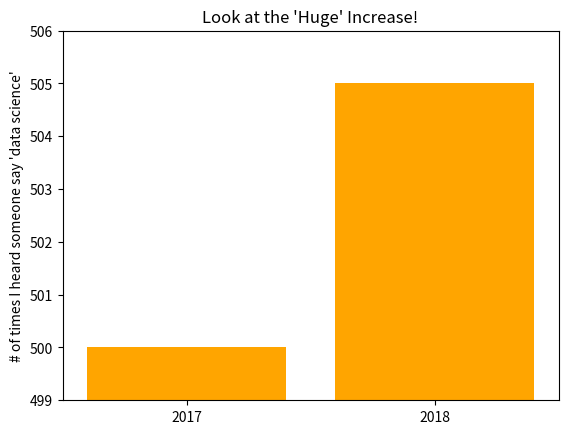

Python code for this plot:
from matplotlib import pyplot as plt
mentions = [500, 505]
years = [2017, 2018]

plt.bar(years, mentions, 0.8, color = "orange")
plt.xticks(years)
plt.ylabel("# of times I heard someone say 'data science'")

# if you don't do this, matplotlib will label the x-axis 0, 1
# and then add a +2.013e3 off in the corner (bad matplotlib!)
plt.ticklabel_format(useOffset=False)

# misleading y-axis only shows the part above 500
plt.axis([2016.5, 2018.5, 499, 506])
plt.title("Look at the 'Huge' Increase!")
plt.show()
